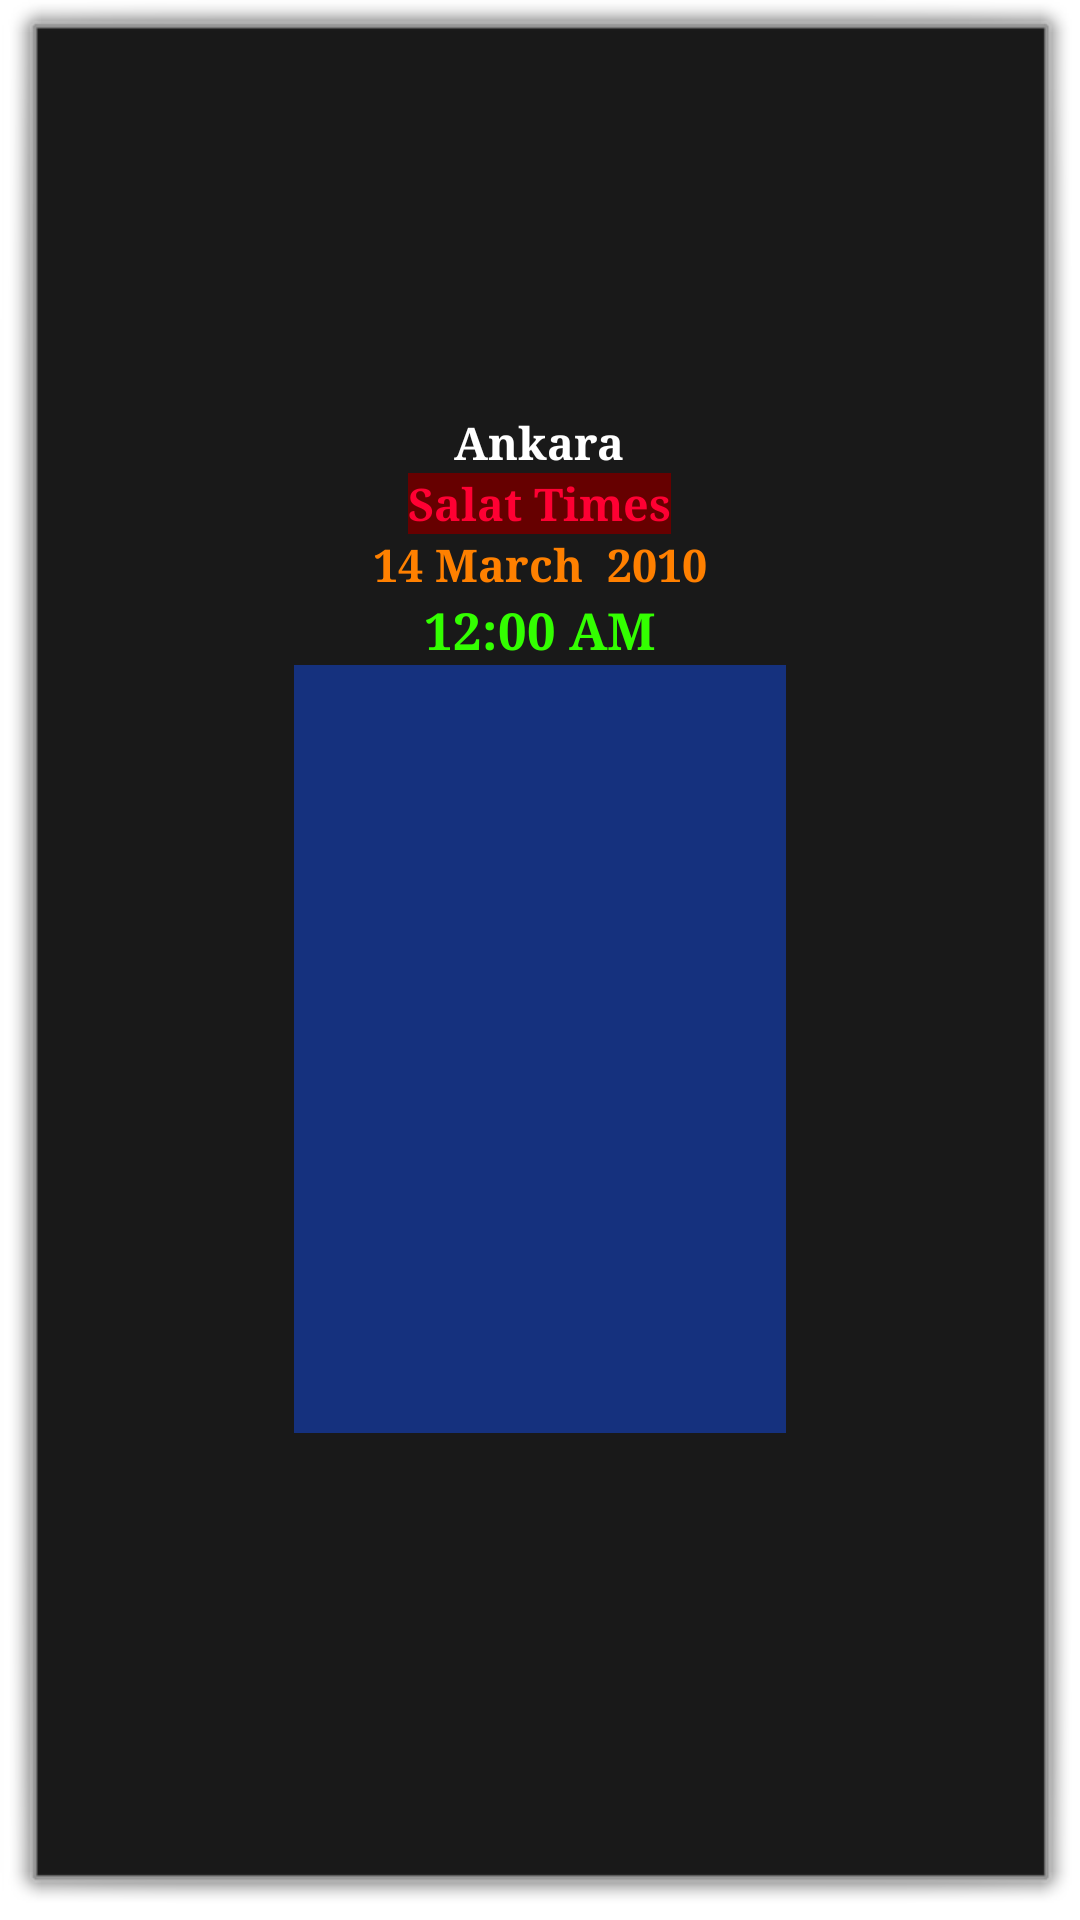

Layout XML and referenced resources for this Android screen:
<!-- AndroidManifest.xml: application theme DialogTheme -->
<!-- res/layout/tab_today.xml -->
<?xml version="1.0" encoding="utf-8"?>

<LinearLayout xmlns:android="http://schemas.android.com/apk/res/android"
    android:layout_width="fill_parent"
    android:layout_height="wrap_content"
    android:gravity="center"
    android:orientation="vertical" >

    <LinearLayout
        android:layout_width="wrap_content"
        android:layout_height="wrap_content"
        android:layout_gravity="center_horizontal" >

        <TextView
            android:id="@+id/cityName"
            android:layout_width="fill_parent"
            android:layout_height="fill_parent"
            android:text="Ankara"
            android:textColor="#fffffFFF"
            android:textSize="15sp"
            android:textStyle="bold"
            android:typeface="serif" >
        </TextView>
    </LinearLayout>

    <LinearLayout
        android:layout_width="wrap_content"
        android:layout_height="wrap_content"
        android:layout_gravity="center_horizontal"
        android:background="#660000" >

        <TextView
            android:id="@+id/salatTimes"
            android:layout_width="fill_parent"
            android:layout_height="fill_parent"
            android:layout_gravity="center_horizontal"
            android:text="@string/SalatTimes"
            android:textColor="#ffff0033"
            android:textSize="15sp"
            android:textStyle="bold"
            android:typeface="serif" >
        </TextView>
    </LinearLayout>

    <LinearLayout
        android:id="@+id/LinearLayout02"
        android:layout_width="wrap_content"
        android:layout_height="wrap_content" >

        <TextView
            android:id="@+id/date"
            android:layout_width="fill_parent"
            android:layout_height="fill_parent"
            android:layout_gravity="center_horizontal"
            android:text="14 March  2010"
            android:textColor="#FF8000"
            android:textSize="15sp"
            android:textStyle="bold"
            android:typeface="serif" >
        </TextView>
    </LinearLayout>

    <LinearLayout
        android:id="@+id/LinearLayout01"
        android:layout_width="wrap_content"
        android:layout_height="wrap_content" >

        <DigitalClock
            android:id="@+id/DigitalClock01"
            android:layout_width="fill_parent"
            android:layout_height="fill_parent"
            android:layout_gravity="center_horizontal"
            android:text="@+id/DigitalClock01"
            android:textColor="#33FF00"
            android:textSize="17sp"
            android:textStyle="bold"
            android:typeface="serif" >
        </DigitalClock>
    </LinearLayout>

    <ListView
        android:id="@+id/timetable"
        android:layout_width="164dp"
        android:layout_height="256dp"
        android:background="#15317E"
        android:choiceMode="none"
        android:padding="5dp" />

    <TextView
        android:id="@+id/notes"
        style="@style/finePrint"
        android:layout_width="wrap_content"
        android:layout_height="wrap_content" />

</LinearLayout>
<!-- resources referenced by this layout -->
<resources>
  <string name="SalatTimes">Salat Times</string>
  <style name="finePrint">
          <item name="android:textSize">12dip</item>
          <item name="android:paddingTop">10px</item>
          <item name="android:paddingLeft">4px</item> 
          <item name="android:paddingRight">4px</item>
          <item name="android:layout_gravity">center</item>
  	</style>
  <style name="DialogTheme" parent="android:Theme.Dialog">
  		<item name="android:listViewStyle">@style/listViewStyle</item>
  		<item name="android:textViewStyle">@style/textViewStyle</item>
  	</style>
  <style name="listViewStyle" parent="@android:style/Widget.ListView">
          <item name="android:cacheColorHint">@android:color/transparent</item>
  	</style>
  <style name="textViewStyle" parent="@android:style/Widget.TextView">
          <item name="android:textAppearance">@style/textAppearance</item>
      </style>
  <style name="textAppearance" parent="@android:style/TextAppearance">
          <item name="android:textColor">@android:color/white</item>
          <item name="android:textSize">14dip</item>
      </style>
</resources>
